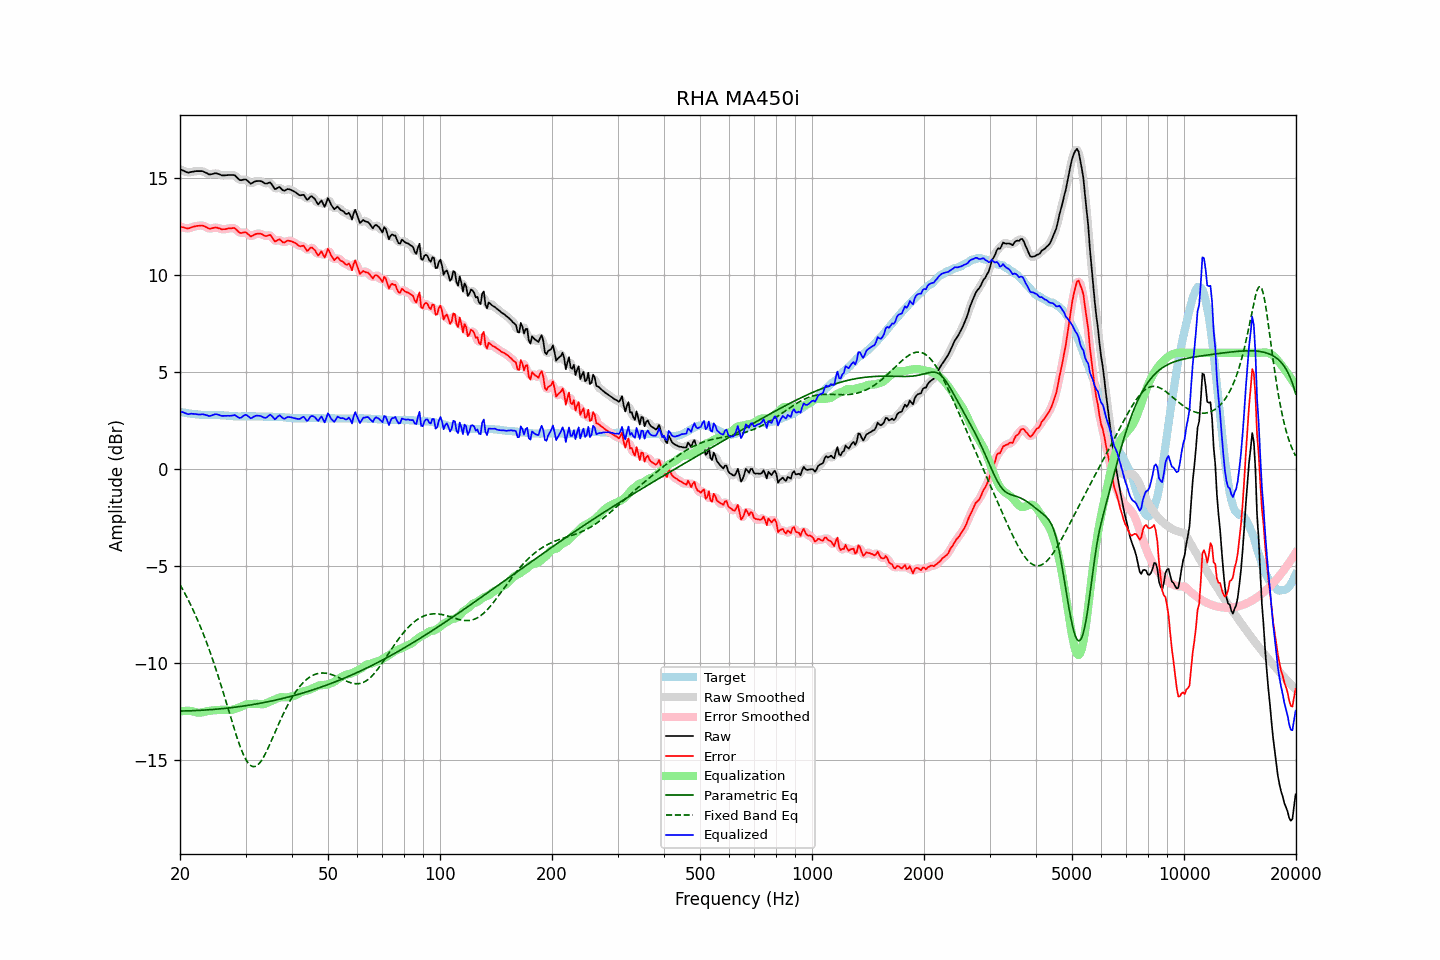

The file beside this chart, header and first rows:
frequency, raw, error, smoothed, error_smoothed, equalization, parametric_eq, fixed_band_eq, equalized_raw, equalized_smoothed, target
20.00, 15.46, 12.51, 15.47, 12.51, -12.48, -12.46, -5.95, 2.98, 2.99, 2.95
20.20, 15.42, 12.48, 15.42, 12.48, -12.47, -12.46, -6.09, 2.95, 2.95, 2.94
20.40, 15.39, 12.47, 15.38, 12.46, -12.46, -12.46, -6.24, 2.93, 2.92, 2.92
20.61, 15.35, 12.44, 15.35, 12.44, -12.45, -12.46, -6.39, 2.90, 2.89, 2.91
20.81, 15.31, 12.42, 15.31, 12.42, -12.45, -12.45, -6.55, 2.86, 2.87, 2.89
21.02, 15.28, 12.40, 15.30, 12.41, -12.45, -12.45, -6.71, 2.83, 2.85, 2.88
21.23, 15.30, 12.43, 15.30, 12.43, -12.45, -12.45, -6.88, 2.85, 2.85, 2.87
21.44, 15.32, 12.46, 15.32, 12.46, -12.46, -12.45, -7.05, 2.86, 2.86, 2.86
21.66, 15.33, 12.49, 15.34, 12.49, -12.48, -12.44, -7.23, 2.85, 2.86, 2.84
21.87, 15.35, 12.51, 15.35, 12.51, -12.50, -12.44, -7.41, 2.85, 2.85, 2.84
22.09, 15.36, 12.53, 15.36, 12.53, -12.52, -12.44, -7.59, 2.84, 2.84, 2.83
22.31, 15.36, 12.54, 15.36, 12.54, -12.54, -12.43, -7.78, 2.82, 2.82, 2.82
22.54, 15.36, 12.55, 15.37, 12.55, -12.55, -12.43, -7.98, 2.82, 2.82, 2.81
22.76, 15.36, 12.56, 15.37, 12.56, -12.54, -12.42, -8.18, 2.82, 2.82, 2.80
22.99, 15.36, 12.56, 15.35, 12.55, -12.53, -12.42, -8.38, 2.84, 2.83, 2.80
23.22, 15.32, 12.53, 15.33, 12.53, -12.51, -12.41, -8.59, 2.82, 2.82, 2.79
23.45, 15.28, 12.49, 15.28, 12.49, -12.49, -12.41, -8.81, 2.80, 2.80, 2.79
23.69, 15.24, 12.45, 15.24, 12.44, -12.47, -12.40, -9.03, 2.77, 2.77, 2.79
23.92, 15.19, 12.40, 15.21, 12.41, -12.45, -12.40, -9.25, 2.74, 2.75, 2.79
24.16, 15.19, 12.40, 15.20, 12.40, -12.44, -12.39, -9.49, 2.75, 2.76, 2.79
24.40, 15.21, 12.42, 15.21, 12.42, -12.43, -12.38, -9.72, 2.78, 2.78, 2.79
24.65, 15.23, 12.44, 15.23, 12.44, -12.42, -12.38, -9.97, 2.81, 2.81, 2.79
24.89, 15.25, 12.46, 15.25, 12.45, -12.42, -12.37, -10.22, 2.84, 2.83, 2.79
25.14, 15.24, 12.45, 15.24, 12.45, -12.41, -12.36, -10.47, 2.83, 2.83, 2.79
25.39, 15.21, 12.42, 15.21, 12.42, -12.41, -12.36, -10.73, 2.80, 2.81, 2.79
25.65, 15.18, 12.40, 15.18, 12.39, -12.40, -12.35, -10.99, 2.78, 2.78, 2.78
25.91, 15.14, 12.36, 15.15, 12.37, -12.40, -12.34, -11.26, 2.75, 2.76, 2.78
26.16, 15.14, 12.37, 15.14, 12.37, -12.39, -12.33, -11.53, 2.75, 2.75, 2.77
26.43, 15.14, 12.37, 15.14, 12.37, -12.39, -12.32, -11.80, 2.75, 2.75, 2.77
26.69, 15.15, 12.39, 15.15, 12.39, -12.40, -12.31, -12.08, 2.75, 2.75, 2.76
26.96, 15.16, 12.41, 15.16, 12.40, -12.41, -12.30, -12.36, 2.75, 2.75, 2.75
27.23, 15.16, 12.41, 15.16, 12.41, -12.41, -12.30, -12.63, 2.75, 2.75, 2.75
27.50, 15.16, 12.42, 15.17, 12.43, -12.40, -12.29, -12.91, 2.76, 2.77, 2.74
27.77, 15.16, 12.43, 15.16, 12.43, -12.38, -12.28, -13.18, 2.78, 2.78, 2.73
28.05, 15.15, 12.43, 15.13, 12.41, -12.36, -12.26, -13.45, 2.79, 2.77, 2.72
28.33, 15.07, 12.35, 15.07, 12.35, -12.33, -12.25, -13.71, 2.74, 2.74, 2.72
28.62, 14.99, 12.27, 14.99, 12.27, -12.30, -12.24, -13.96, 2.69, 2.69, 2.72
28.90, 14.91, 12.20, 14.93, 12.21, -12.27, -12.23, -14.19, 2.64, 2.66, 2.71
29.19, 14.89, 12.17, 14.90, 12.18, -12.23, -12.22, -14.42, 2.66, 2.67, 2.72
29.48, 14.91, 12.19, 14.91, 12.19, -12.19, -12.21, -14.62, 2.72, 2.72, 2.72
29.78, 14.93, 12.21, 14.93, 12.20, -12.15, -12.20, -14.80, 2.78, 2.77, 2.72
30.08, 14.93, 12.21, 14.92, 12.19, -12.12, -12.18, -14.96, 2.81, 2.79, 2.72
30.38, 14.86, 12.14, 14.86, 12.13, -12.11, -12.17, -15.09, 2.76, 2.75, 2.72
30.68, 14.79, 12.07, 14.79, 12.07, -12.10, -12.16, -15.20, 2.70, 2.69, 2.72
30.99, 14.71, 11.99, 14.75, 12.03, -12.09, -12.15, -15.27, 2.62, 2.66, 2.72
31.30, 14.75, 12.03, 14.75, 12.03, -12.09, -12.13, -15.31, 2.66, 2.66, 2.72
31.61, 14.80, 12.08, 14.79, 12.07, -12.09, -12.12, -15.33, 2.71, 2.70, 2.72
31.93, 14.84, 12.12, 14.83, 12.11, -12.09, -12.10, -15.31, 2.75, 2.74, 2.72
32.24, 14.85, 12.14, 14.86, 12.14, -12.09, -12.09, -15.26, 2.76, 2.76, 2.71
32.57, 14.85, 12.14, 14.86, 12.15, -12.10, -12.07, -15.19, 2.76, 2.76, 2.71
32.89, 14.85, 12.14, 14.85, 12.13, -12.11, -12.06, -15.09, 2.75, 2.74, 2.71
33.22, 14.82, 12.11, 14.81, 12.10, -12.11, -12.04, -14.97, 2.71, 2.70, 2.71
33.55, 14.77, 12.06, 14.77, 12.06, -12.10, -12.03, -14.83, 2.67, 2.67, 2.71
33.89, 14.72, 12.02, 14.74, 12.03, -12.08, -12.01, -14.68, 2.64, 2.66, 2.70
34.23, 14.72, 12.02, 14.74, 12.04, -12.04, -11.99, -14.51, 2.68, 2.70, 2.70
34.57, 14.75, 12.05, 14.76, 12.05, -12.00, -11.98, -14.33, 2.75, 2.75, 2.70
34.92, 14.78, 12.08, 14.75, 12.04, -11.97, -11.96, -14.15, 2.81, 2.78, 2.70
35.27, 14.69, 11.99, 14.67, 11.97, -11.94, -11.94, -13.96, 2.76, 2.74, 2.70
35.62, 14.56, 11.86, 14.57, 11.87, -11.90, -11.92, -13.77, 2.66, 2.67, 2.70
35.97, 14.43, 11.74, 14.48, 11.79, -11.86, -11.91, -13.58, 2.57, 2.62, 2.69
... 635 more rows
